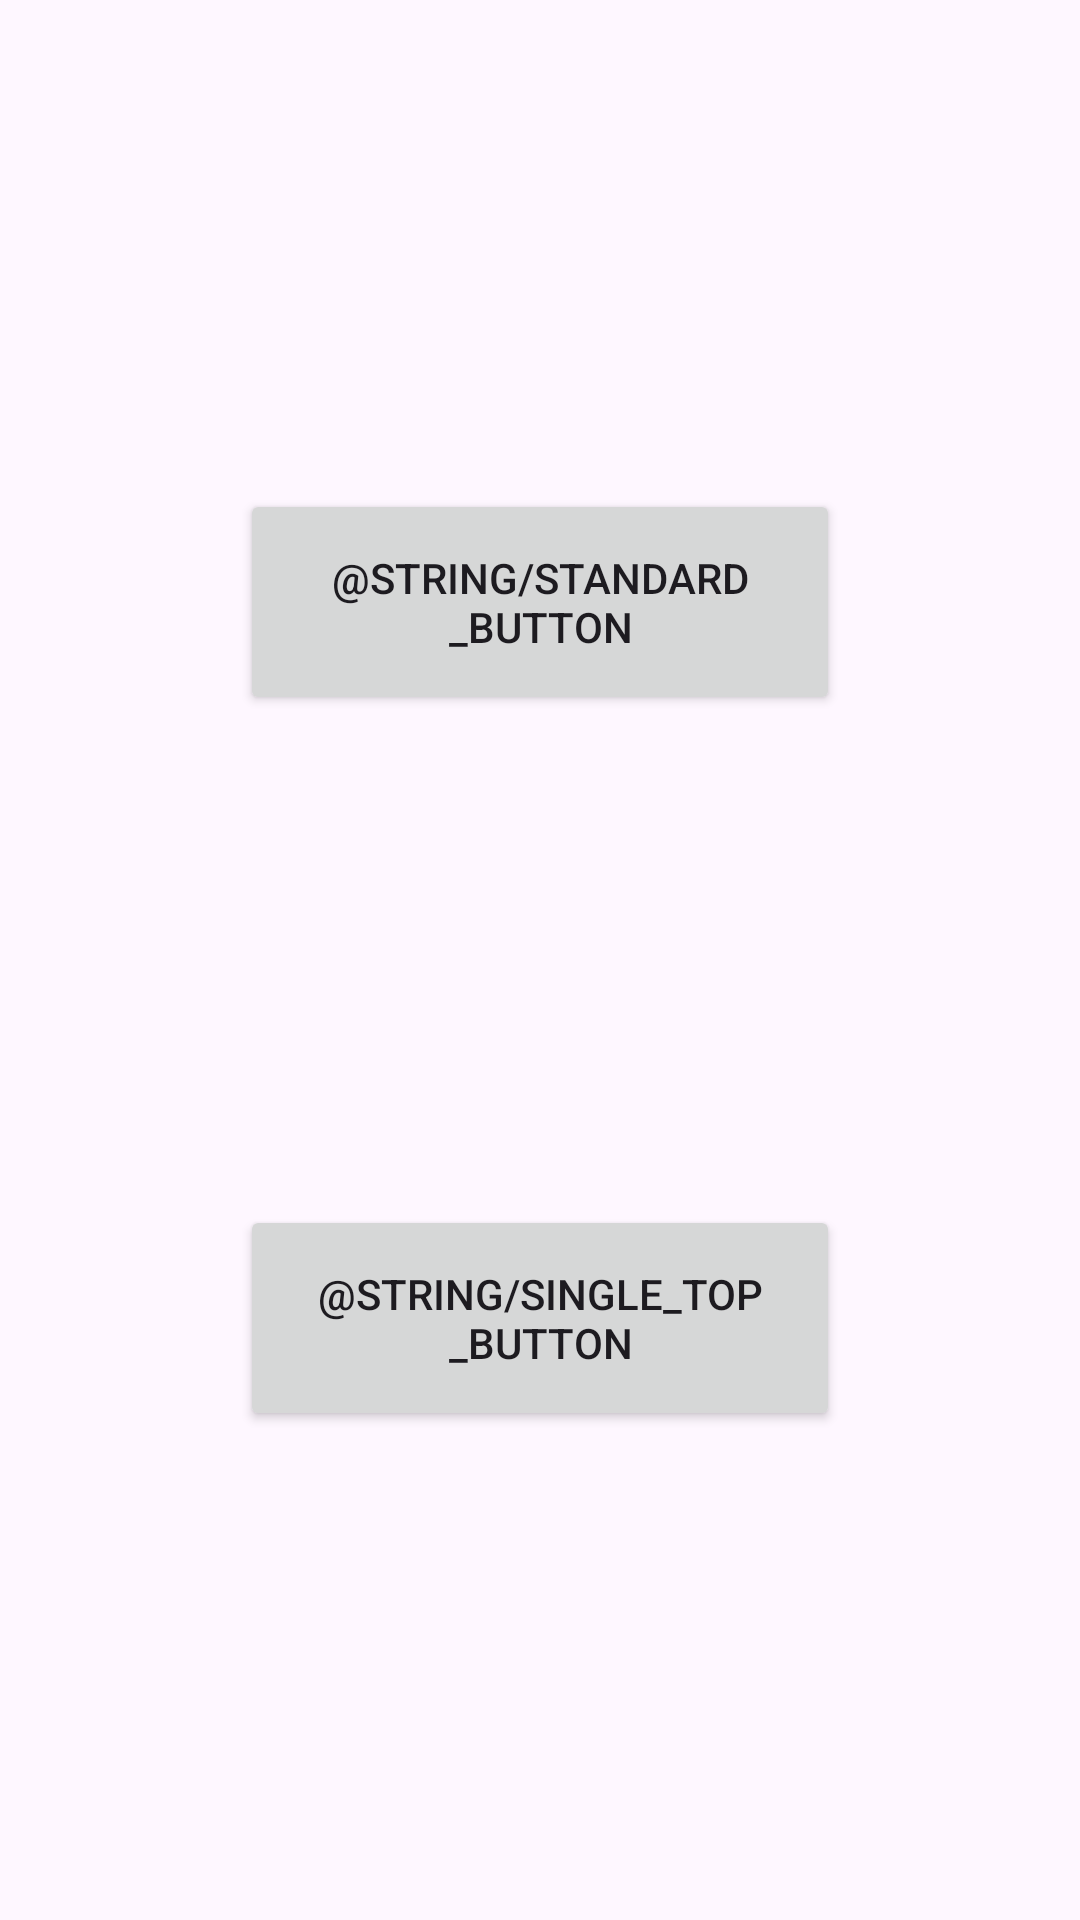

This screen was rendered from an Android layout file. Write that file and the resources it references.
<!-- AndroidManifest.xml: application theme Theme.LAB_WEEK_02_C_MAP -->
<!-- res/layout/activity_main.xml -->
<?xml version="1.0" encoding="utf-8"?>
<androidx.constraintlayout.widget.ConstraintLayout xmlns:android="http://schemas.android.com/apk/res/android"
    xmlns:app="http://schemas.android.com/apk/res-auto"
    xmlns:tools="http://schemas.android.com/tools"
    android:id="@+id/root_layout"
    android:layout_width="match_parent"
    android:layout_height="match_parent"
    tools:context=".MainActivity">


    <include layout="@layout/activity_standard"
        android:id="@+id/layout_standard"
        android:layout_width="match_parent"
        android:layout_height="wrap_content"
        app:layout_constraintTop_toTopOf="parent"
        app:layout_constraintBottom_toTopOf="@+id/layout_single_top"/>

    <include layout="@layout/activity_single_top"
        android:id="@+id/layout_single_top"
        android:layout_width="match_parent"
        android:layout_height="wrap_content"
        app:layout_constraintTop_toBottomOf="@+id/layout_standard"
        app:layout_constraintBottom_toBottomOf="parent"/>














</androidx.constraintlayout.widget.ConstraintLayout>
<!-- res/layout/activity_standard.xml (included above) -->
<?xml version="1.0" encoding="utf-8"?>
<androidx.constraintlayout.widget.ConstraintLayout xmlns:android="http://schemas.android.com/apk/res/android"
    xmlns:app="http://schemas.android.com/apk/res-auto"
    xmlns:tools="http://schemas.android.com/tools"
    android:id="@+id/root_layout"
    android:layout_width="match_parent"
    android:layout_height="match_parent"
    tools:context=".StandardActivity">

    <Button
        android:id="@+id/button_standard"
        android:layout_width="200dp"
        android:layout_height="wrap_content"
        android:text="@string/standard_button"
        android:padding="20dp"
        app:layout_constraintBottom_toBottomOf="parent"
        app:layout_constraintLeft_toLeftOf="parent"
        app:layout_constraintRight_toRightOf="parent"
        app:layout_constraintTop_toTopOf="parent" />

</androidx.constraintlayout.widget.ConstraintLayout>
<!-- res/layout/activity_single_top.xml (included above) -->
<?xml version="1.0" encoding="utf-8"?>
<androidx.constraintlayout.widget.ConstraintLayout xmlns:android="http://schemas.android.com/apk/res/android"
    xmlns:app="http://schemas.android.com/apk/res-auto"
    xmlns:tools="http://schemas.android.com/tools"
    android:id="@+id/root_layout"
    android:layout_width="match_parent"
    android:layout_height="match_parent"
    tools:context=".SingleTopActivity">

    <Button
        android:id="@+id/button_single_top"
        android:layout_width="200dp"
        android:layout_height="wrap_content"
        android:text="@string/single_top_button"
        android:padding="20dp"
        app:layout_constraintBottom_toBottomOf="parent"
        app:layout_constraintLeft_toLeftOf="parent"
        app:layout_constraintRight_toRightOf="parent"
        app:layout_constraintTop_toTopOf="parent" />

</androidx.constraintlayout.widget.ConstraintLayout>
<!-- resources referenced by this layout -->
<resources>
  <style name="Theme.LAB_WEEK_02_C_MAP" parent="Base.Theme.LAB_WEEK_02_C_MAP" />
  <style name="Base.Theme.LAB_WEEK_02_C_MAP" parent="Theme.Material3.DayNight.NoActionBar">
          
          
      </style>
</resources>
